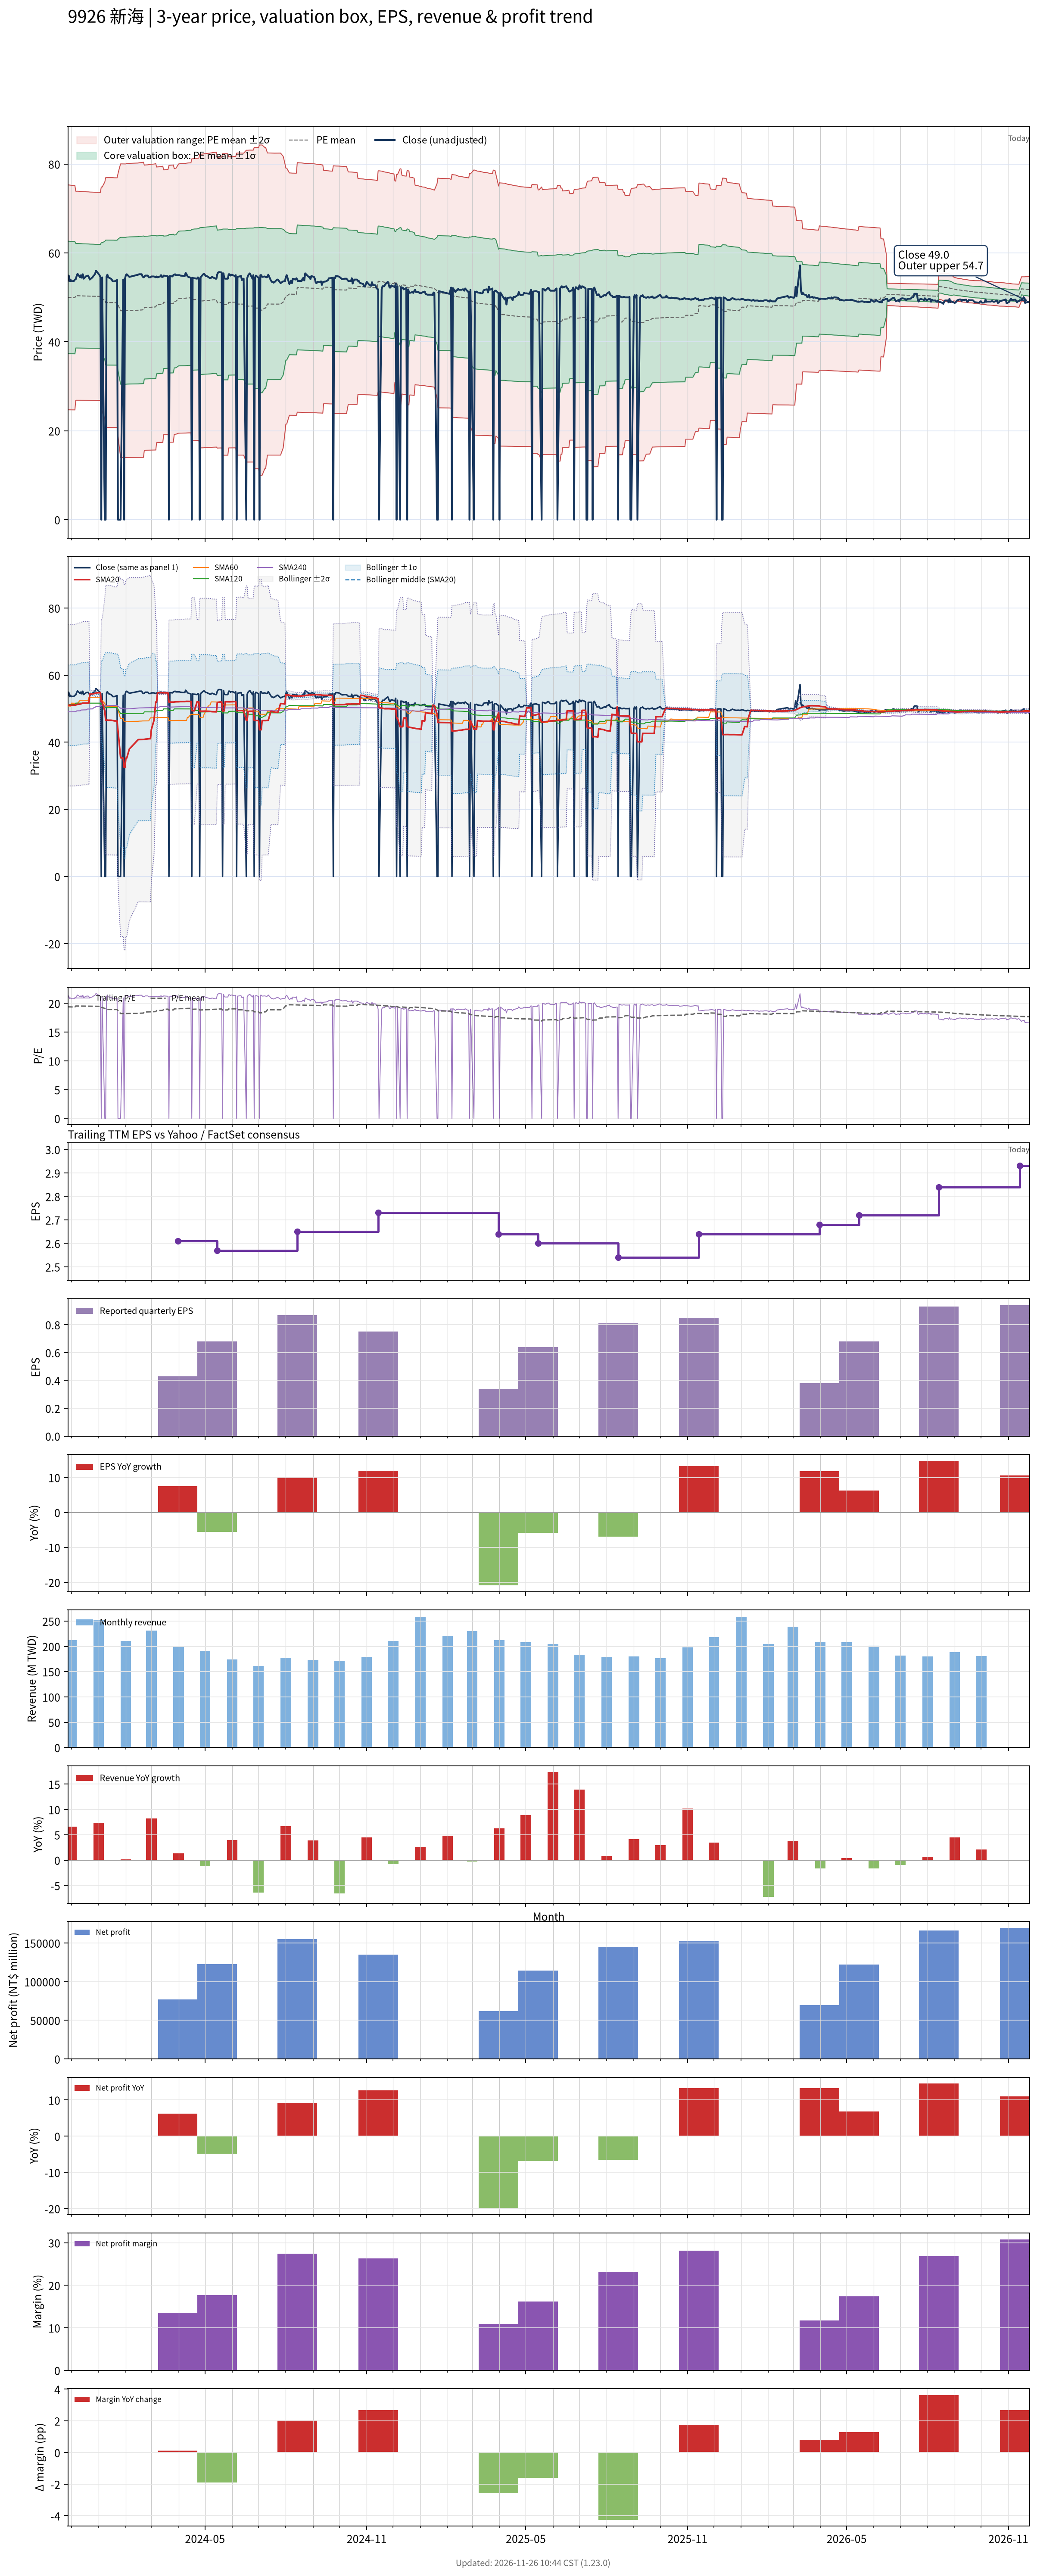

Data behind this chart, as committed beside it:
# chart-version: skill-stock-dynamic-val…
date, close, available_date, period_end, eps, ttm_eps, pe, pe_mean, pe_std, price_m2, price_m1, price_mean, price_p1, price_p2, forward_eps, forward_pe, forward_pe_mean, forward_pe_std, forward_price_m2, forward_price_m1, forward_price_mean, forward_price_p1, forward_price_p2, sma20
2023-11-27, 53.8, 2023-11-14, 2023-09-30, 0.67, 2.58, 20.85, 19.38, 4.901, 24.71, 37.35, 50, 62.64, 75.29, , , , , , , , , , 51
2023-11-28, 54.9, 2023-11-14, 2023-09-30, 0.67, 2.58, 21.28, 19.38, 4.901, 24.71, 37.35, 49.99, 62.64, 75.28, , , , , , , , , , 51.05
2023-11-29, 53.6, 2023-11-14, 2023-09-30, 0.67, 2.58, 20.78, 19.37, 4.899, 24.7, 37.34, 49.98, 62.62, 75.26, , , , , , , , , , 51.03
2023-11-30, 54, 2023-11-14, 2023-09-30, 0.67, 2.58, 20.93, 19.37, 4.897, 24.7, 37.33, 49.97, 62.6, 75.24, , , , , , , , , , 51.04
2023-12-01, 53.6, 2023-11-14, 2023-09-30, 0.67, 2.58, 20.78, 19.36, 4.895, 24.69, 37.32, 49.95, 62.58, 75.21, , , , , , , , , , 51.03
2023-12-04, 53.7, 2023-11-14, 2023-09-30, 0.67, 2.58, 20.81, 19.35, 4.892, 24.69, 37.31, 49.93, 62.55, 75.18, , , , , , , , , , 51.04
2023-12-05, 54, 2023-11-14, 2023-09-30, 0.67, 2.58, 20.93, 19.35, 4.89, 24.69, 37.3, 49.92, 62.53, 75.15, , , , , , , , , , 51.06
2023-12-06, 54.1, 2023-11-14, 2023-09-30, 0.67, 2.58, 20.97, 19.52, 4.556, 26.86, 38.62, 50.37, 62.12, 73.88, , , , , , , , , , 51.1
2023-12-07, 54.8, 2023-11-14, 2023-09-30, 0.67, 2.58, 21.24, 19.52, 4.555, 26.86, 38.61, 50.36, 62.11, 73.87, , , , , , , , , , 51.19
2023-12-08, 55.3, 2023-11-14, 2023-09-30, 0.67, 2.58, 21.43, 19.52, 4.555, 26.86, 38.61, 50.37, 62.12, 73.87, , , , , , , , , , 51.3
2023-12-11, 54.5, 2023-11-14, 2023-09-30, 0.67, 2.58, 21.12, 19.52, 4.553, 26.86, 38.61, 50.35, 62.1, 73.85, , , , , , , , , , 51.37
2023-12-12, 55, 2023-11-14, 2023-09-30, 0.67, 2.58, 21.32, 19.51, 4.551, 26.86, 38.6, 50.34, 62.09, 73.83, , , , , , , , , , 51.46
2023-12-13, 54.4, 2023-11-14, 2023-09-30, 0.67, 2.58, 21.09, 19.51, 4.549, 26.86, 38.59, 50.33, 62.07, 73.8, , , , , , , , , , 51.53
2023-12-14, 55.2, 2023-11-14, 2023-09-30, 0.67, 2.58, 21.4, 19.5, 4.547, 26.86, 38.59, 50.32, 62.05, 73.78, , , , , , , , , , 51.66
2023-12-15, 54.2, 2023-11-14, 2023-09-30, 0.67, 2.58, 21.01, 19.5, 4.546, 26.85, 38.58, 50.31, 62.04, 73.77, , , , , , , , , , 51.65
2023-12-18, 54.8, 2023-11-14, 2023-09-30, 0.67, 2.58, 21.24, 19.5, 4.544, 26.85, 38.58, 50.3, 62.03, 73.75, , , , , , , , , , 51.67
2023-12-19, 54.8, 2023-11-14, 2023-09-30, 0.67, 2.58, 21.24, 19.49, 4.543, 26.85, 38.57, 50.29, 62.02, 73.74, , , , , , , , , , 51.66
2023-12-20, 54.9, 2023-11-14, 2023-09-30, 0.67, 2.58, 21.28, 19.49, 4.543, 26.85, 38.57, 50.29, 62.01, 73.73, , , , , , , , , , 51.7
2023-12-21, 54.5, 2023-11-14, 2023-09-30, 0.67, 2.58, 21.12, 19.49, 4.542, 26.85, 38.57, 50.29, 62, 73.72, , , , , , , , , , 51.7
2023-12-22, 54, 2023-11-14, 2023-09-30, 0.67, 2.58, 20.93, 19.48, 4.539, 26.85, 38.56, 50.27, 61.98, 73.69, , , , , , , , , , 54.41
2023-12-25, 54.5, 2023-11-14, 2023-09-30, 0.67, 2.58, 21.12, 19.48, 4.538, 26.85, 38.55, 50.26, 61.97, 73.68, , , , , , , , , , 54.44
2023-12-26, 54.8, 2023-11-14, 2023-09-30, 0.67, 2.58, 21.24, 19.48, 4.537, 26.84, 38.55, 50.25, 61.96, 73.66, , , , , , , , , , 54.44
2023-12-27, 55, 2023-11-14, 2023-09-30, 0.67, 2.58, 21.32, 19.48, 4.535, 26.84, 38.54, 50.25, 61.95, 73.65, , , , , , , , , , 54.51
2023-12-28, 55.3, 2023-11-14, 2023-09-30, 0.67, 2.58, 21.43, 19.47, 4.534, 26.84, 38.54, 50.24, 61.93, 73.63, , , , , , , , , , 54.57
2023-12-29, 56, 2023-11-14, 2023-09-30, 0.67, 2.58, 21.71, 19.47, 4.534, 26.84, 38.54, 50.24, 61.93, 73.63, , , , , , , , , , 54.69
2024-01-02, 55, 2023-11-14, 2023-09-30, 0.67, 2.58, 21.32, 19.47, 4.532, 26.84, 38.54, 50.23, 61.92, 73.62, , , , , , , , , , 54.76
2024-01-03, 54.6, 2023-11-14, 2023-09-30, 0.67, 2.58, 21.16, 19.46, 4.531, 26.84, 38.53, 50.22, 61.91, 73.6, , , , , , , , , , 54.78
2024-01-04, 0.000000, 2023-11-14, 2023-09-30, 0.67, 2.58, 0.000000, 19.28, 4.862, 24.67, 37.21, 49.75, 62.29, 74.84, , , , , , , , , , 52.08
2024-01-05, 54.5, 2023-11-14, 2023-09-30, 0.67, 2.58, 21.12, 19.28, 4.859, 24.67, 37.2, 49.74, 62.27, 74.81, , , , , , , , , , 52.06
2024-01-08, 0.000000, 2023-11-14, 2023-09-30, 0.67, 2.58, 0.000000, 19.1, 5.164, 22.63, 35.96, 49.28, 62.61, 75.93, , , , , , , , , , 49.3
2024-01-09, 0.000000, 2023-11-14, 2023-09-30, 0.67, 2.58, 0.000000, 18.92, 5.447, 20.72, 34.77, 48.83, 62.88, 76.93, , , , , , , , , , 46.58
2024-01-10, 54.7, 2023-11-14, 2023-09-30, 0.67, 2.58, 21.2, 18.92, 5.447, 20.72, 34.77, 48.83, 62.88, 76.93, , , , , , , , , , 46.56
2024-01-11, 55.1, 2023-11-14, 2023-09-30, 0.67, 2.58, 21.36, 18.93, 5.447, 20.72, 34.77, 48.83, 62.88, 76.94, , , , , , , , , , 46.59
2024-01-12, 54.5, 2023-11-14, 2023-09-30, 0.67, 2.58, 21.12, 18.93, 5.447, 20.72, 34.77, 48.83, 62.88, 76.94, , , , , , , , , , 46.56
2024-01-15, 54.2, 2023-11-14, 2023-09-30, 0.67, 2.58, 21.01, 18.93, 5.447, 20.72, 34.78, 48.83, 62.88, 76.94, , , , , , , , , , 46.56
2024-01-16, 54, 2023-11-14, 2023-09-30, 0.67, 2.58, 20.93, 18.93, 5.447, 20.72, 34.78, 48.83, 62.88, 76.94, , , , , , , , , , 46.52
2024-01-17, 53.6, 2023-11-14, 2023-09-30, 0.67, 2.58, 20.78, 18.93, 5.447, 20.72, 34.77, 48.83, 62.88, 76.93, , , , , , , , , , 46.46
2024-01-18, 53.6, 2023-11-14, 2023-09-30, 0.67, 2.58, 20.78, 18.92, 5.446, 20.72, 34.77, 48.82, 62.87, 76.92, , , , , , , , , , 46.4
2024-01-19, 53.6, 2023-11-14, 2023-09-30, 0.67, 2.58, 20.78, 18.92, 5.444, 20.72, 34.76, 48.81, 62.85, 76.9, , , , , , , , , , 46.35
2024-01-22, 53.9, 2023-11-14, 2023-09-30, 0.67, 2.58, 20.89, 18.92, 5.444, 20.71, 34.76, 48.8, 62.85, 76.89, , , , , , , , , , 46.34
2024-01-23, 0.000000, 2023-11-14, 2023-09-30, 0.67, 2.58, 0.000000, 18.74, 5.707, 18.9, 33.63, 48.35, 63.07, 77.8, , , , , , , , , , 43.62
2024-01-24, 0.000000, 2023-11-14, 2023-09-30, 0.67, 2.58, 0.000000, 18.56, 5.953, 17.18, 32.53, 47.89, 63.25, 78.61, , , , , , , , , , 40.88
2024-01-25, 0.000000, 2023-11-14, 2023-09-30, 0.67, 2.58, 0.000000, 18.39, 6.184, 15.53, 31.48, 47.44, 63.39, 79.35, , , , , , , , , , 38.13
2024-01-26, 0.000000, 2023-11-14, 2023-09-30, 0.67, 2.58, 0.000000, 18.21, 6.402, 13.95, 30.47, 46.99, 63.5, 80.02, , , , , , , , , , 35.37
2024-01-29, 54, 2023-11-14, 2023-09-30, 0.67, 2.58, 20.93, 18.21, 6.402, 13.95, 30.46, 46.98, 63.5, 80.01, , , , , , , , , , 35.27
2024-01-30, 0.000000, 2023-11-14, 2023-09-30, 0.67, 2.58, 0.000000, 18.21, 6.402, 13.95, 30.46, 46.98, 63.5, 80.01, , , , , , , , , , 32.52
2024-01-31, 54.2, 2023-11-14, 2023-09-30, 0.67, 2.58, 21.01, 18.21, 6.401, 13.95, 30.46, 46.98, 63.49, 80.01, , , , , , , , , , 32.49
2024-02-01, 55, 2023-11-14, 2023-09-30, 0.67, 2.58, 21.32, 18.21, 6.402, 13.95, 30.46, 46.98, 63.5, 80.02, , , , , , , , , , 35.24
2024-02-02, 55.2, 2023-11-14, 2023-09-30, 0.67, 2.58, 21.4, 18.23, 6.408, 13.96, 30.49, 47.02, 63.55, 80.09, , , , , , , , , , 35.28
2024-02-05, 54.6, 2023-11-14, 2023-09-30, 0.67, 2.58, 21.16, 18.24, 6.412, 13.97, 30.52, 47.06, 63.6, 80.15, , , , , , , , , , 38.01
2024-02-15, 55.1, 2023-11-14, 2023-09-30, 0.67, 2.58, 21.36, 18.26, 6.418, 13.99, 30.54, 47.1, 63.66, 80.21, , , , , , , , , , 40.77
2024-02-16, 55.2, 2023-11-14, 2023-09-30, 0.67, 2.58, 21.4, 18.27, 6.422, 13.99, 30.56, 47.13, 63.7, 80.27, , , , , , , , , , 40.79
2024-02-19, 55.2, 2023-11-14, 2023-09-30, 0.67, 2.58, 21.4, 18.28, 6.427, 14, 30.58, 47.16, 63.75, 80.33, , , , , , , , , , 40.8
2024-02-20, 54.7, 2023-11-14, 2023-09-30, 0.67, 2.58, 21.2, 18.29, 6.43, 14.01, 30.6, 47.19, 63.78, 80.37, , , , , , , , , , 40.8
2024-02-21, 54.5, 2023-11-14, 2023-09-30, 0.67, 2.58, 21.12, 18.3, 6.434, 14.02, 30.61, 47.21, 63.81, 80.41, , , , , , , , , , 40.82
2024-02-22, 54.6, 2023-11-14, 2023-09-30, 0.67, 2.58, 21.16, 18.48, 6.214, 15.6, 31.64, 47.67, 63.7, 79.73, , , , , , , , , , 40.85
2024-02-23, 54.9, 2023-11-14, 2023-09-30, 0.67, 2.58, 21.28, 18.49, 6.218, 15.61, 31.65, 47.69, 63.73, 79.78, , , , , , , , , , 40.91
2024-02-26, 54.9, 2023-11-14, 2023-09-30, 0.67, 2.58, 21.28, 18.5, 6.221, 15.62, 31.67, 47.72, 63.77, 79.82, , , , , , , , , , 40.98
2024-02-27, 54.5, 2023-11-14, 2023-09-30, 0.67, 2.58, 21.12, 18.5, 6.224, 15.62, 31.68, 47.74, 63.8, 79.86, , , , , , , , , , 41.02
... 667 more rows
